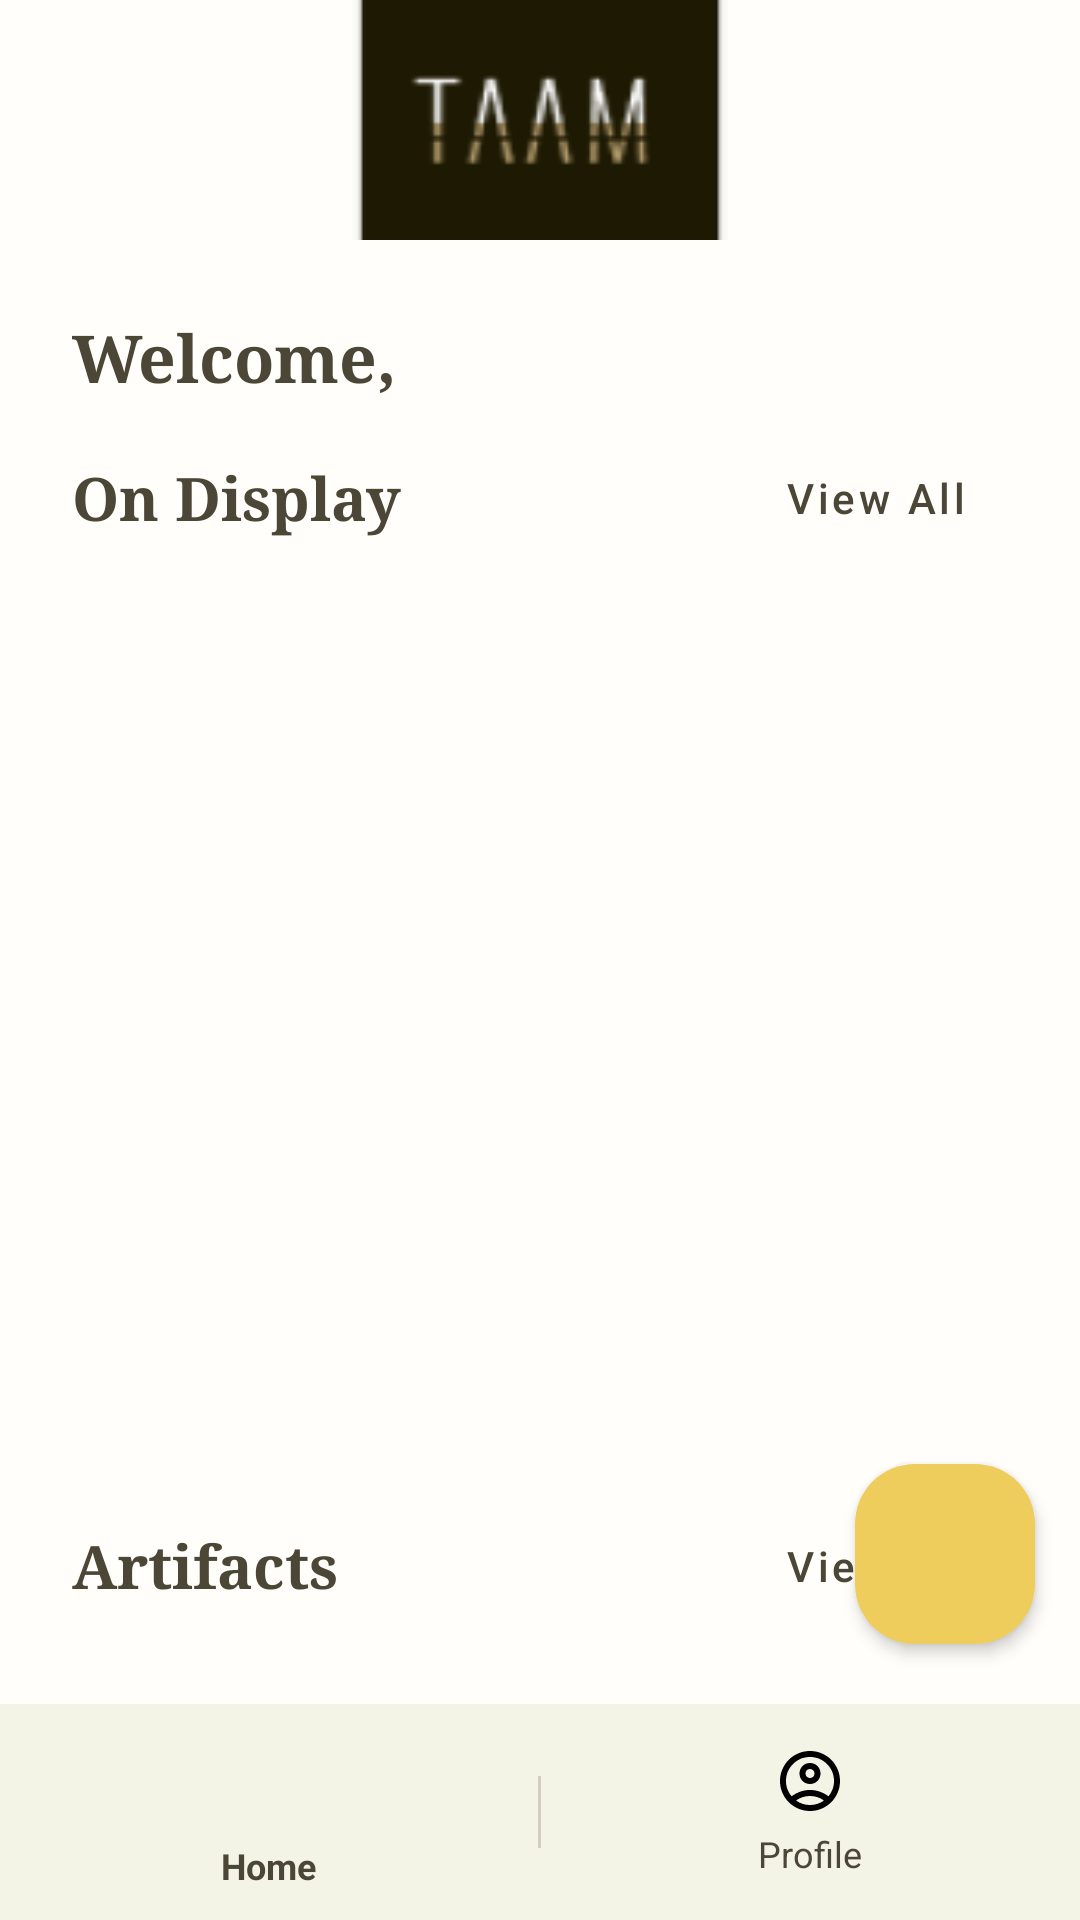

Produce the Android XML layout that renders to this screen, including the resource entries it uses.
<!-- AndroidManifest.xml: application theme Theme.TAAMManagementSystem -->
<!-- res/layout/fragment_home.xml -->
<?xml version="1.0" encoding="utf-8"?>
<androidx.constraintlayout.widget.ConstraintLayout
    xmlns:android="http://schemas.android.com/apk/res/android"
    xmlns:app="http://schemas.android.com/apk/res-auto"
    xmlns:tools="http://schemas.android.com/tools"
    android:layout_width="match_parent"
    android:layout_height="match_parent"
    android:background="@color/black2"
    android:fitsSystemWindows="true">

    <View
        android:id="@+id/colored_rectangle"
        android:layout_width="match_parent"
        android:layout_height="50dp"
        android:background="@color/white2"
        app:layout_constraintTop_toTopOf="parent"
        app:layout_constraintBottom_toBottomOf="parent"
        app:layout_constraintVertical_bias="1"/>

    <androidx.constraintlayout.widget.ConstraintLayout
        android:id="@+id/home_fragment"
        android:layout_width="match_parent"
        android:layout_height="match_parent"
        android:background="@color/white2">

        
        <androidx.core.widget.NestedScrollView
            android:layout_width="match_parent"
            android:layout_height="0dp"
            app:layout_constraintTop_toTopOf="parent"
            app:layout_constraintBottom_toTopOf="@+id/bottom_nav_container">

            <LinearLayout
                android:layout_width="match_parent"
                android:layout_height="wrap_content"
                android:orientation="vertical">

                
                <RelativeLayout
                    android:layout_width="match_parent"
                    android:layout_height="80dp"
                    android:background="@drawable/bg_top_bar">

                    <ImageView
                        android:id="@+id/iv_logo"
                        android:layout_width="150dp"
                        android:layout_height="150dp"
                        android:layout_centerInParent="true"
                        android:scaleType="centerCrop"
                        android:src="@mipmap/ic_logo" /> 
                </RelativeLayout>

                
                <TextView
                    android:id="@+id/tv_welcome"
                    android:layout_width="wrap_content"
                    android:layout_height="wrap_content"
                    android:layout_marginStart="24dp"
                    android:layout_marginTop="24dp"
                    android:text="@string/welcome_user"
                    android:textColor="@color/brown"
                    android:textSize="22sp"
                    android:textStyle="bold"
                    android:fontFamily="serif" />

                
                <RelativeLayout
                    android:layout_width="match_parent"
                    android:layout_height="wrap_content"
                    android:layout_marginHorizontal="24dp"
                    android:layout_marginTop="8dp">

                    <TextView
                        android:layout_width="wrap_content"
                        android:layout_height="wrap_content"
                        android:layout_centerVertical="true"
                        android:fontFamily="serif"
                        android:text="@string/on_display"
                        android:textColor="@color/brown"
                        android:textSize="20sp"
                        android:textStyle="bold" />

                    <Button
                        android:id="@+id/onDisplayViewAllButton"
                        style="@style/Widget.MaterialComponents.Button.TextButton"
                        android:layout_width="wrap_content"
                        android:layout_height="wrap_content"
                        android:layout_alignParentEnd="true"
                        android:layout_centerVertical="true"
                        android:text="@string/view_all"
                        android:textAllCaps="false"
                        android:textColor="@color/brown"
                        android:textSize="14sp"
                        app:icon="@drawable/arrow_forward_icon"
                        app:iconGravity="textEnd"
                        app:iconTint="@color/brown" />

                </RelativeLayout>
                
                
                
                

                <androidx.constraintlayout.widget.ConstraintLayout
                    android:layout_width="match_parent"
                    android:layout_height="match_parent">

                    <androidx.viewpager2.widget.ViewPager2
                        android:id="@+id/viewPager_carousel"
                        android:layout_width="0dp"
                        android:layout_height="300dp"
                        android:layout_marginStart="16dp"
                        android:layout_marginEnd="16dp"
                        android:clipToPadding="false"
                        android:paddingHorizontal="48dp"
                        app:layout_constraintBottom_toBottomOf="parent"
                        app:layout_constraintEnd_toEndOf="parent"
                        app:layout_constraintStart_toStartOf="parent"
                        app:layout_constraintTop_toTopOf="parent" />
                </androidx.constraintlayout.widget.ConstraintLayout>

                
                <RelativeLayout
                    android:layout_width="match_parent"
                    android:layout_height="wrap_content"
                    android:layout_marginHorizontal="24dp"
                    android:layout_marginTop="8dp">

                    <TextView
                        android:layout_width="wrap_content"
                        android:layout_height="wrap_content"
                        android:layout_centerVertical="true"
                        android:fontFamily="serif"
                        android:text="@string/artifacts"
                        android:textColor="@color/brown"
                        android:textSize="20sp"
                        android:textStyle="bold" />

                    <Button
                        android:id="@+id/artifactsViewAllButton"
                        style="@style/Widget.MaterialComponents.Button.TextButton"
                        android:layout_width="wrap_content"
                        android:layout_height="wrap_content"
                        android:layout_alignParentEnd="true"
                        android:layout_centerVertical="true"
                        android:text="@string/view_all"
                        android:textAllCaps="false"
                        android:textColor="@color/brown"
                        android:textSize="14sp"
                        app:icon="@drawable/arrow_forward_icon"
                        app:iconGravity="textEnd"
                        app:iconTint="@color/brown" />
                </RelativeLayout>

                
                <androidx.recyclerview.widget.RecyclerView
                    android:id="@+id/rv_artifacts"
                    android:layout_width="match_parent"
                    android:layout_height="240dp"
                    android:layout_marginTop="4dp"
                    android:clipChildren="false"
                    android:clipToPadding="true"
                    android:orientation="horizontal"
                    android:paddingHorizontal="16dp" />

            </LinearLayout>
        </androidx.core.widget.NestedScrollView>

        <ImageButton
            android:id="@+id/add_button"
            android:layout_width="60dp"
            android:layout_height="60dp"
            android:layout_marginBottom="20dp"
            android:background="@drawable/rounded_image_button"
            android:elevation="3dp"
            android:padding="10dp"
            android:scaleType="fitCenter"
            android:src="@drawable/add_icon"
            app:tint="@color/olive"
            app:layout_constraintStart_toStartOf="parent"
            app:layout_constraintEnd_toEndOf="parent"
            app:layout_constraintHorizontal_bias="0.95"
            app:layout_constraintBottom_toTopOf="@id/bottom_nav_container"/>

        
        <LinearLayout
            android:id="@+id/bottom_nav_container"
            android:layout_width="match_parent"
            android:layout_height="72dp"
            android:background="@color/beige"
            android:orientation="horizontal"
            app:layout_constraintBottom_toBottomOf="parent">

            
            <LinearLayout
                android:id="@+id/tab_home"
                android:layout_width="0dp"
                android:layout_height="match_parent"
                android:layout_weight="1"
                android:gravity="center"
                android:orientation="vertical">

                <ImageView
                    android:layout_width="48dp"
                    android:layout_height="32dp"
                    android:background="@drawable/bg_tab_selected"
                    android:padding="6dp"
                    android:src="@drawable/home_icon" />

                <TextView
                    android:layout_width="wrap_content"
                    android:layout_height="wrap_content"
                    android:layout_marginTop="4dp"
                    android:text="@string/tab_home"
                    android:textColor="@color/brown"
                    android:textStyle="bold"
                    android:textSize="12sp" />
            </LinearLayout>

            
            <View
                android:layout_width="1dp"
                android:layout_height="24dp"
                android:layout_gravity="center_vertical"
                android:background="#D3CDBE" />

            
            <LinearLayout
                android:id="@+id/tab_profile"
                android:layout_width="0dp"
                android:layout_height="match_parent"
                android:layout_weight="1"
                android:gravity="center"
                android:orientation="vertical">

                <ImageView
                    android:layout_width="24dp"
                    android:layout_height="24dp"
                    android:src="@drawable/account_icon" />

                <TextView
                    android:layout_width="wrap_content"
                    android:layout_height="wrap_content"
                    android:layout_marginTop="4dp"
                    android:text="@string/tab_profile"
                    android:textColor="@color/brown"
                    android:textSize="12sp" />
            </LinearLayout>
        </LinearLayout>
    </androidx.constraintlayout.widget.ConstraintLayout>
</androidx.constraintlayout.widget.ConstraintLayout>
<!-- resources referenced by this layout -->
<resources>
  <color name="beige">#F3F3E6</color>
  <color name="brown">#4C4637</color>
  <color name="olive">#706736</color>
  <color name="white2">#FFFEFB</color>
  <!-- drawable account_icon: vector/xml drawable (drawable, 2070 chars, omitted) -->
  <!-- drawable arrow_forward_icon (drawable) -->
  <vector xmlns:android="http://schemas.android.com/apk/res/android"
      android:width="24dp"
      android:height="24dp"
      android:viewportWidth="24"
      android:viewportHeight="24">
    <path
        android:pathData="M8.025,22L6.25,20.225L14.475,12L6.25,3.775L8.025,2L18.025,12L8.025,22Z"
        android:fillColor="#000000"/>
  </vector>
  <!-- drawable bg_top_bar (drawable) -->
  <shape xmlns:android="http://schemas.android.com/apk/res/android">
      <solid android:color="@color/black2" />
      <corners android:bottomLeftRadius="16dp" android:bottomRightRadius="16dp" />
  </shape>
  <!-- drawable rounded_image_button (drawable) -->
  <?xml version="1.0" encoding="utf-8"?>
  <selector xmlns:android="http://schemas.android.com/apk/res/android">
  
      <item android:state_pressed="true">
          <shape android:shape="rectangle">
              <solid android:color="@color/yellow" />
              <corners android:radius="20dp" />
          </shape>
      </item>
  
      <item>
          <shape android:shape="rectangle">
              <solid android:color="@color/yellow" />
              <corners android:radius="20dp" />
          </shape>
      </item>
  
  </selector>
  <!-- mipmap ic_logo: webp bitmap (mipmap-hdpi, 1208 bytes) -->
  <string name="artifacts">Artifacts</string>
  <string name="on_display">On Display</string>
  <string name="tab_home">Home</string>
  <string name="tab_profile">Profile</string>
  <string name="view_all">View All</string>
  <string name="welcome_user">Welcome,\u0020</string>
  <style name="Theme.TAAMManagementSystem" parent="Base.Theme.TAAMManagementSystem" />
  <color name="yellow">#EECD5C</color>
  <style name="Base.Theme.TAAMManagementSystem" parent="Theme.Material3.DayNight.NoActionBar">
          
          <item name="colorContainer">@color/black2</item>
          <item name="colorPrimary">@color/yellow</item>
          <item name="colorOnPrimary">@color/olive</item>
          <item name="colorPrimaryContainer">@color/beige</item>
          <item name="colorOnPrimaryContainer">@color/olive</item>
          <item name="android:windowBackground">@color/white2</item>
          <item name="android:colorBackground">@color/white2</item>
          <item name="colorOnBackground">@color/olive</item>
          <item name="colorSurface">@color/beige</item>
      </style>
</resources>
